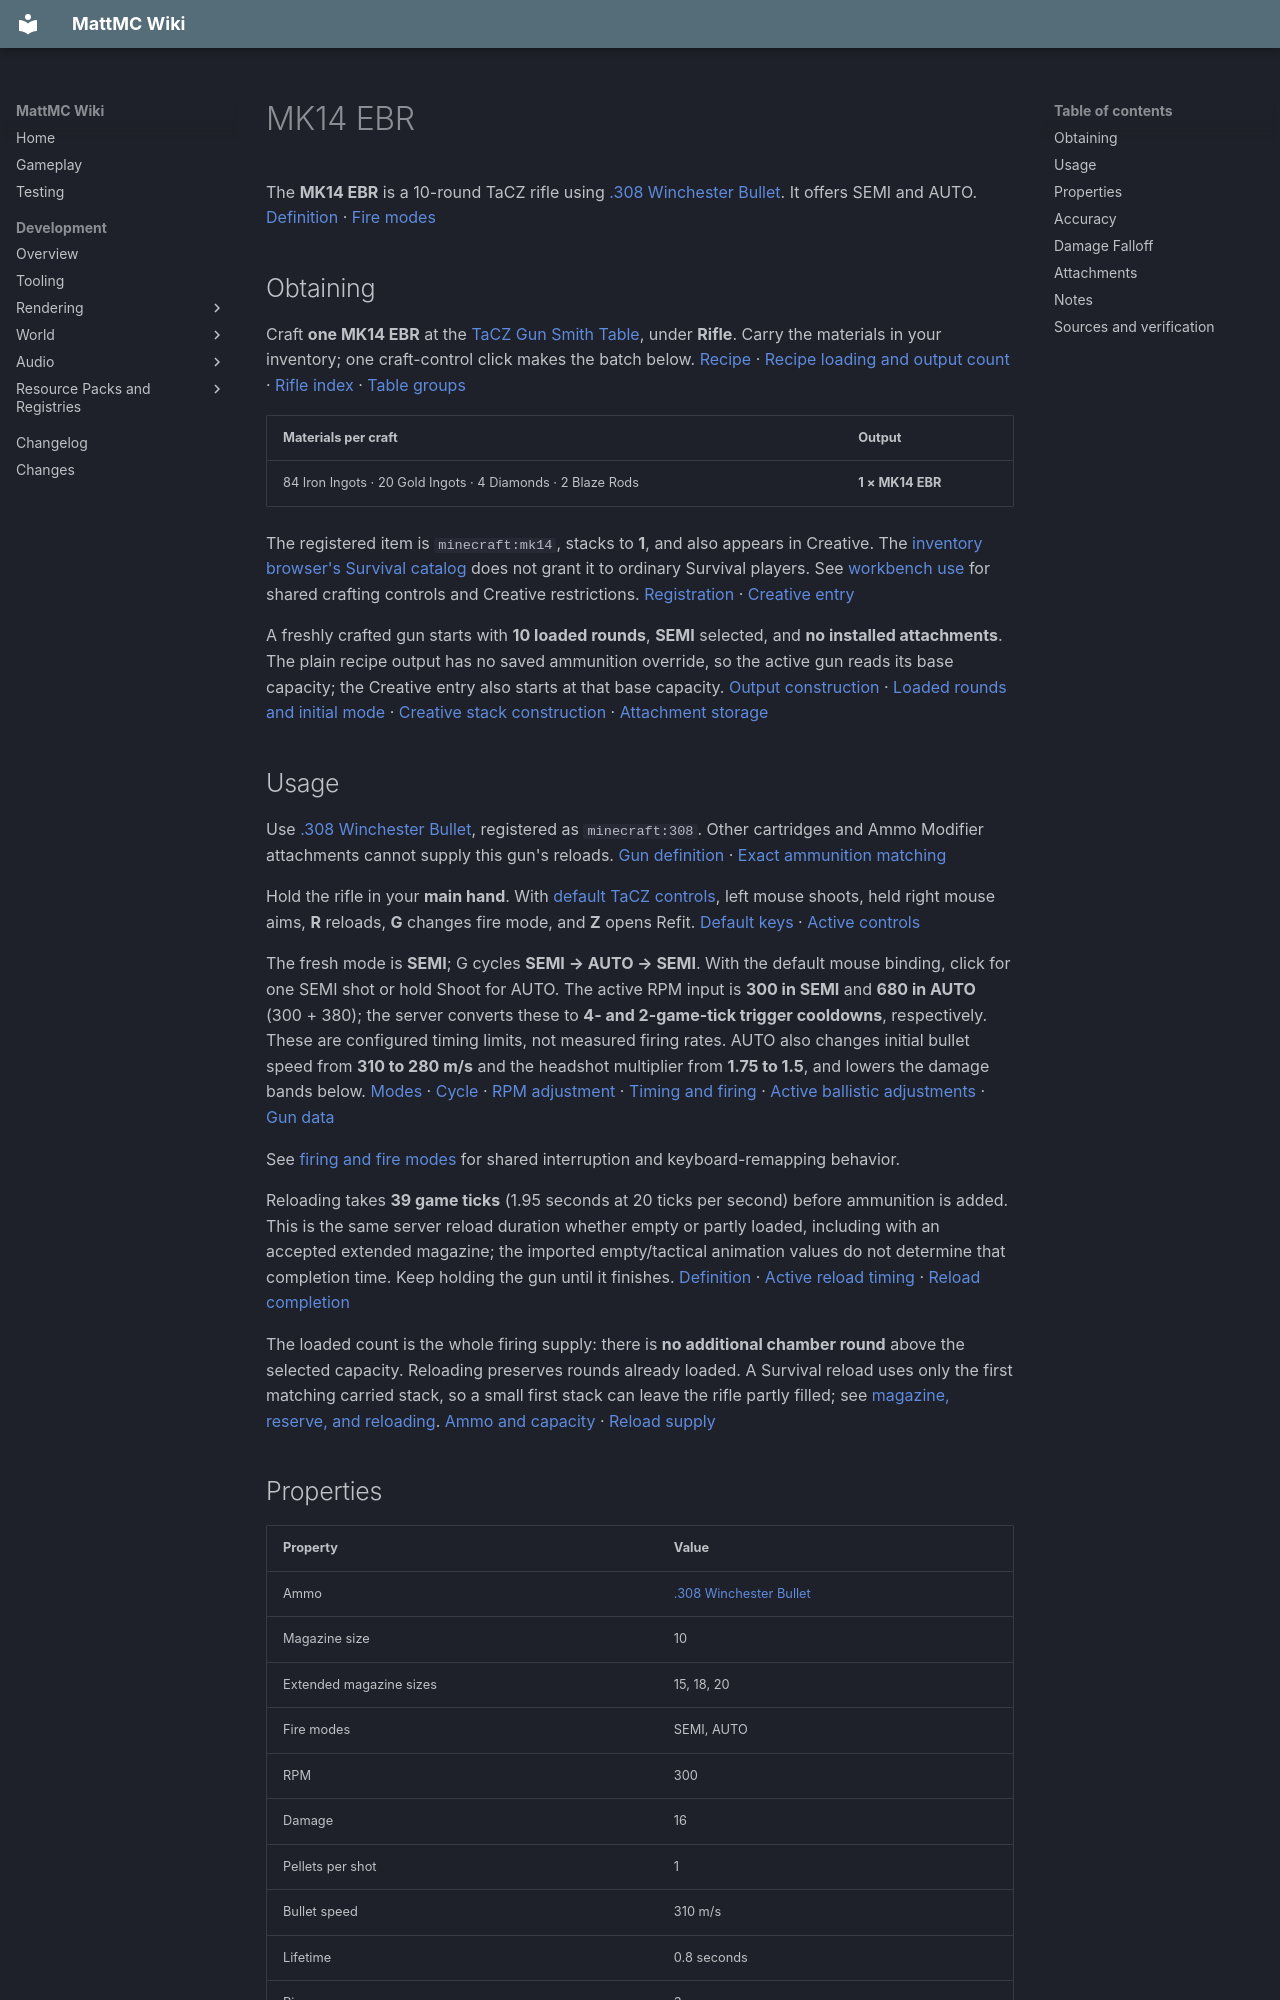

repository: HungLo2020/MattMC · page: gameplay/items/MK14EBR/index.html · generator: mkdocs

# MK14 EBR

The **MK14 EBR** is a 10-round TaCZ rifle using [.308 Winchester Bullet](308WinchesterBullet.md). It offers SEMI and AUTO. [Definition][definition] · [Fire modes][modes]

## Obtaining

Craft **one MK14 EBR** at the [TaCZ Gun Smith Table](../blocks/TaCZWorkbenches.md#gun-smith-table), under **Rifle**. Carry the materials in your inventory; one craft-control click makes the batch below. [Recipe][recipe] · [Recipe loading and output count][loader] · [Rifle index][index] · [Table groups][groups]

| Materials per craft | Output |
| --- | --- |
| 84 Iron Ingots · 20 Gold Ingots · 4 Diamonds · 2 Blaze Rods | **1 × MK14 EBR** |

The registered item is `minecraft:mk14`, stacks to **1**, and also appears in Creative. The [inventory browser's Survival catalog](../mechanics/InventoryBrowser.md#mode-and-permission-limits) does not grant it to ordinary Survival players. See [workbench use](../blocks/TaCZWorkbenches.md#using-a-workbench) for shared crafting controls and Creative restrictions. [Registration][registration] · [Creative entry][creative]

A freshly crafted gun starts with **10 loaded rounds**, **SEMI** selected, and **no installed attachments**. The plain recipe output has no saved ammunition override, so the active gun reads its base capacity; the Creative entry also starts at that base capacity. [Output construction][loader] · [Loaded rounds and initial mode][loaded] · [Creative stack construction][creative-stack] · [Attachment storage][refit-storage]

## Usage

Use [.308 Winchester Bullet](308WinchesterBullet.md), registered as `minecraft:308`. Other cartridges and Ammo Modifier attachments cannot supply this gun's reloads. [Gun definition][definition] · [Exact ammunition matching][ammo-supply]

Hold the rifle in your **main hand**. With [default TaCZ controls](../mechanics/TaCZFirearms.md#controls), left mouse shoots, held right mouse aims, **R** reloads, **G** changes fire mode, and **Z** opens Refit. [Default keys][keys] · [Active controls][input]

The fresh mode is **SEMI**; G cycles **SEMI → AUTO → SEMI**. With the default mouse binding, click for one SEMI shot or hold Shoot for AUTO. The active RPM input is **300 in SEMI** and **680 in AUTO** (300 + 380); the server converts these to **4- and 2-game-tick trigger cooldowns**, respectively. These are configured timing limits, not measured firing rates. AUTO also changes initial bullet speed from **310 to 280 m/s** and the headshot multiplier from **1.75 to 1.5**, and lowers the damage bands below. [Modes][modes] · [Cycle][cycle] · [RPM adjustment][rpm-adjust] · [Timing and firing][shots] · [Active ballistic adjustments][spread] · [Gun data][gun-data]

See [firing and fire modes](../mechanics/TaCZFirearms.md#firing-and-fire-modes) for shared interruption and keyboard-remapping behavior.

Reloading takes **39 game ticks** (1.95 seconds at 20 ticks per second) before ammunition is added. This is the same server reload duration whether empty or partly loaded, including with an accepted extended magazine; the imported empty/tactical animation values do not determine that completion time. Keep holding the gun until it finishes. [Definition][definition] · [Active reload timing][reload-timing] · [Reload completion][reload]

The loaded count is the whole firing supply: there is **no additional chamber round** above the selected capacity. Reloading preserves rounds already loaded. A Survival reload uses only the first matching carried stack, so a small first stack can leave the rifle partly filled; see [magazine, reserve, and reloading](../mechanics/TaCZFirearms.md#magazine-reserve-and-reloading). [Ammo and capacity][loaded] · [Reload supply][ammo-supply]

## Properties

| Property | Value |
| --- | --- |
| Ammo | [.308 Winchester Bullet](308WinchesterBullet.md) |
| Magazine size | 10 |
| Extended magazine sizes | 15, 18, 20 |
| Fire modes | SEMI, AUTO |
| RPM | 300 |
| Damage | 16 |
| Pellets per shot | 1 |
| Bullet speed | 310 m/s |
| Lifetime | 0.8 seconds |
| Pierce | 3 |
| Headshot multiplier | 1.75 |
| Knockback | 0 |

These are **base definition values**; the mode-specific changes are described above and below. RPM is a timing input, not a measured sustained firing rate. Damage is the fallback value; the active shot uses the distance curve below. Bullet speed is the initial configured speed, and lifetime is finite, so the final “infinite” falloff entry does not give the projectile unlimited range. [Definition][definition] · [Shot creation][shots] · [Projectile flight][flight]

## Accuracy

| Property | Value |
| --- | --- |
| Standing | 5.5 |
| Moving | 6 |
| Sneaking | 3 |
| Prone | 2 |
| Aiming down sights | 0.05 |

The table gives **SEMI/base** spread inputs. AUTO adds **0.5** to each non-aimed row and **0.2** to the aimed row: **6 standing, 6.5 moving, 3.5 sneaking, 2.5 prone, and 0.25 aimed**. [Mode data][gun-data] · [Active adjustment][spread]

These numbers are projectile-spread inputs: lower values produce less random spread, not a hit percentage or a camera-recoil score. The aimed row applies once the aim transition completes. “Prone” is the low-pose case, not evidence of a working Crawl key; see the [shared control limits](../mechanics/TaCZFirearms.md#controls). [Pose selection][pose] · [Aim gate][input] · [Spread application][projectile-spread]

Camera recoil separately uses the bundled pitch/yaw curves, aim/zoom and low-pose scaling, and installed attachment recoil modifiers. That active camera path does not turn the spread table into a recoil measurement. [Recoil calculation][recoil] · [Shot-feedback trigger][recoil-trigger] · [Camera adjustment][camera] · [Render application][recoil-apply]

## Damage Falloff

* 60 blocks: 16
* 120 blocks: 13.5
* infinite blocks: 10.5

In **SEMI**, the thresholds mean **16 below 60 blocks, 13.5 from 60 to below 120, and 10.5 at 120 or more**. AUTO subtracts **5** from each band, giving **11, 8.5, and 5.5**, respectively. Values are before headshots and target damage handling. Equality moves to the next band; this is stepwise falloff. See [reading firearm stats](../mechanics/TaCZFirearms.md#reading-firearm-stats). [Curve and mode data][gun-data] · [Active conversion][spread] · [Distance selection][distance] · [Hit handling][hit]
